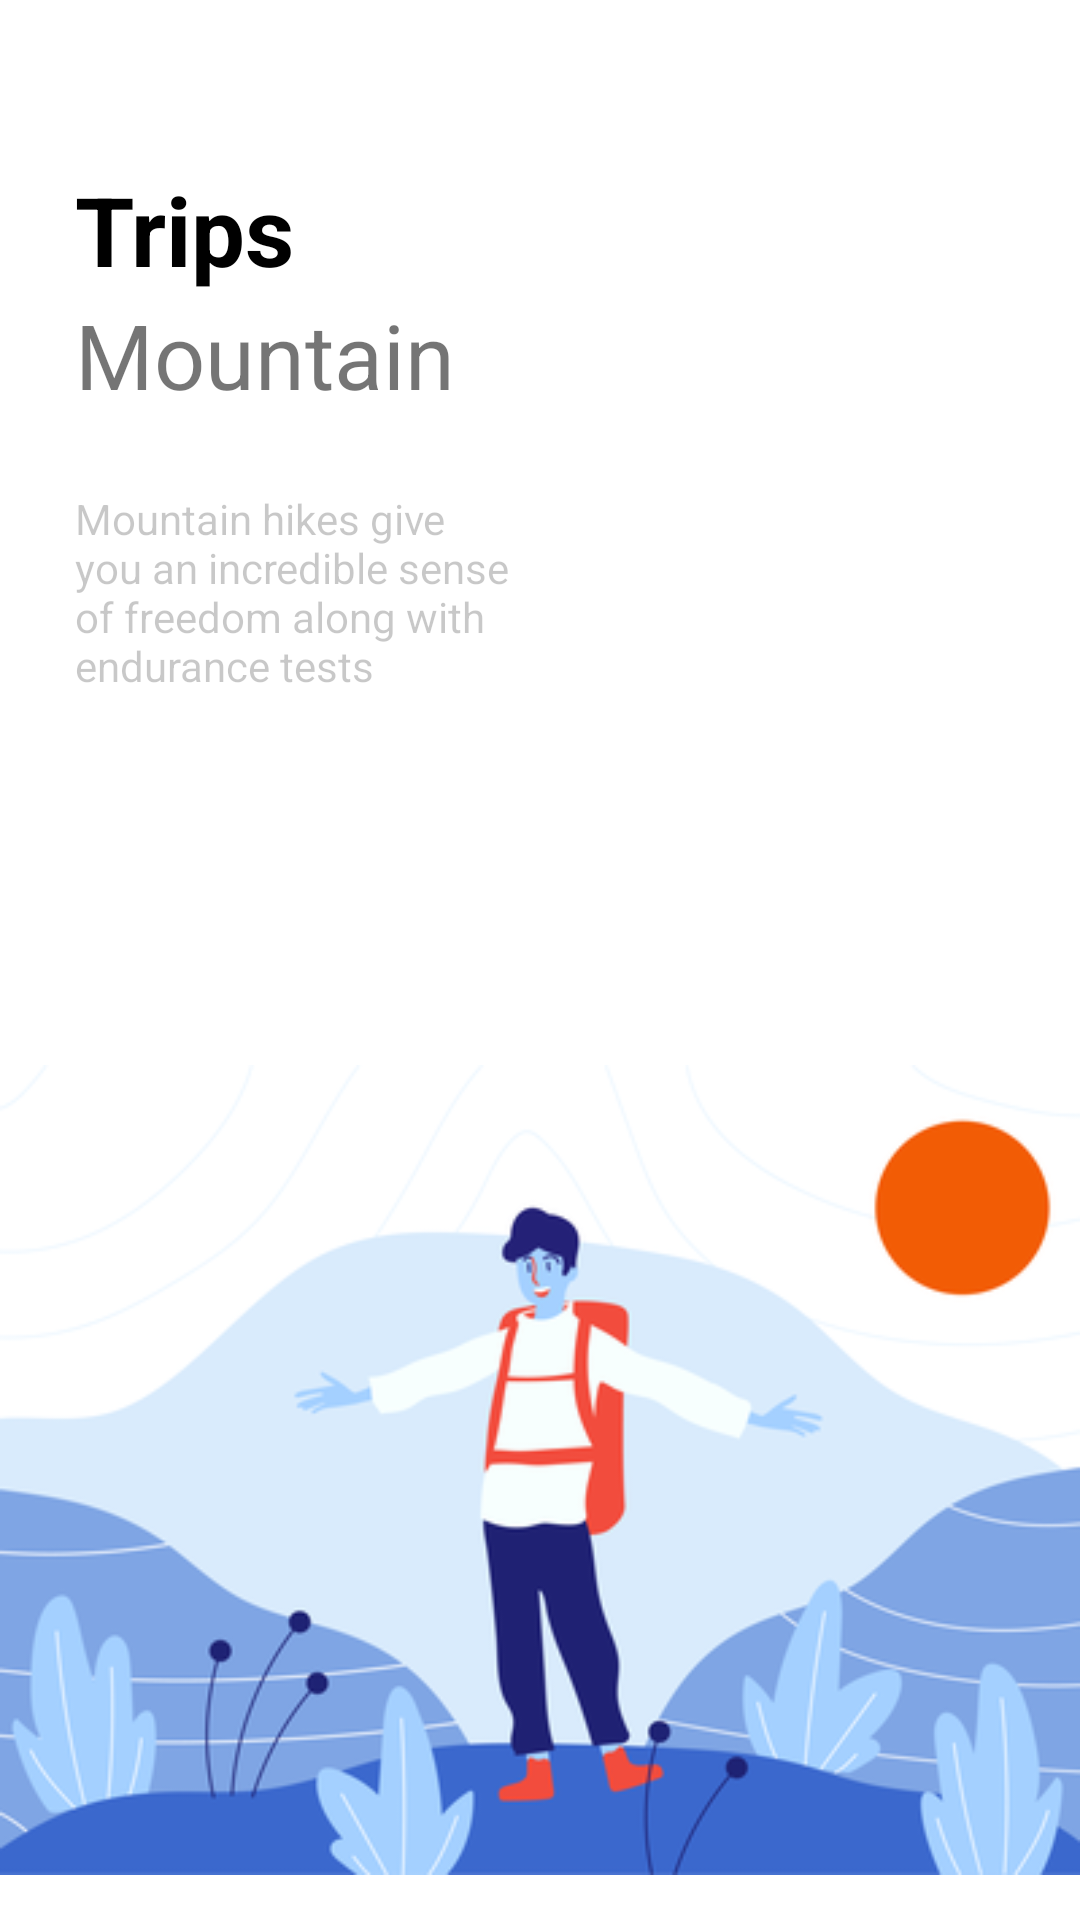

Android layout source for this screen:
<!-- AndroidManifest.xml: application theme Theme.Actividad -->
<!-- res/layout/fragment_inicio.xml -->
<?xml version="1.0" encoding="utf-8"?>
<androidx.constraintlayout.widget.ConstraintLayout xmlns:android="http://schemas.android.com/apk/res/android"
    xmlns:app="http://schemas.android.com/apk/res-auto"
    xmlns:tools="http://schemas.android.com/tools"
    android:layout_width="match_parent"
    android:layout_height="match_parent"
    tools:context=".InicioFragment"
    android:orientation="vertical">

    <LinearLayout
        android:id="@+id/linearLayout"
        android:layout_width="match_parent"
        android:layout_height="wrap_content"
        android:orientation="vertical"
        android:layout_marginTop="45dp"
        app:layout_constraintEnd_toEndOf="parent"
        app:layout_constraintStart_toStartOf="parent"
        app:layout_constraintTop_toTopOf="parent"
        android:paddingVertical="10dp">

        <TextView
            android:layout_width="wrap_content"
            android:layout_height="wrap_content"
            android:layout_marginHorizontal="25dp"
            android:text="Trips"
            android:textColor="@color/black"
            android:textSize="32sp"
            android:textStyle="bold" />

        <TextView
            android:layout_width="wrap_content"
            android:layout_height="wrap_content"
            android:layout_marginHorizontal="25dp"
            android:text="Mountain"
            android:textSize="30sp" />

        <TextView
            android:layout_width="wrap_content"
            android:layout_height="wrap_content"
            android:layout_marginStart="25dp"
            android:layout_marginTop="25dp"
            android:layout_marginEnd="170dp"
            android:alpha="0.4"
            android:text="Mountain hikes give you an incredible sense of freedom along with endurance tests"
            android:textSize="14sp" />

    </LinearLayout>

    <ImageButton
        android:id="@+id/btnIrMenu"
        android:layout_width="wrap_content"
        android:layout_height="wrap_content"
        android:background="@drawable/radius"
        android:backgroundTint="@color/btnIniio"
        android:contentDescription="@string/app_name"
        android:paddingHorizontal="35dp"
        android:paddingVertical="14dp"
        android:src="@drawable/arrow_right"
        app:layout_constraintBottom_toTopOf="@+id/imageView"
        app:layout_constraintEnd_toEndOf="parent"
        app:layout_constraintHorizontal_bias="0.09"
        app:layout_constraintStart_toStartOf="parent"
        app:layout_constraintTop_toBottomOf="@+id/linearLayout" />

    <ImageView
        android:id="@+id/imageView"
        android:layout_width="match_parent"
        android:layout_height="wrap_content"
        android:layout_gravity="bottom"
        android:contentDescription="@string/app_name"
        android:src="@drawable/hombre"
        app:layout_constraintBottom_toBottomOf="parent"
        app:layout_constraintEnd_toEndOf="parent"
        app:layout_constraintStart_toStartOf="parent" />

</androidx.constraintlayout.widget.ConstraintLayout>
<!-- resources referenced by this layout -->
<resources>
  <color name="black">#FF000000</color>
  <color name="btnIniio">#6F7EE1</color>
  <!-- drawable hombre: png bitmap (drawable, 51510 bytes) -->
  <string name="app_name">Actividad</string>
  <style name="Theme.Actividad" parent="Theme.MaterialComponents.DayNight.NoActionBar">
          
          <item name="colorPrimary">@color/black2</item>
          <item name="colorPrimaryVariant">@color/purple_700</item>
          <item name="colorOnPrimary">@color/white</item>
          
          <item name="colorSecondary">@color/teal_200</item>
          <item name="colorSecondaryVariant">@color/teal_700</item>
          <item name="colorOnSecondary">@color/black</item>
          
          <item name="android:statusBarColor" tools:targetApi="l">?attr/colorPrimaryVariant</item>
          
      </style>
  <color name="black2">#333</color>
  <color name="purple_700">#FF3700B3</color>
  <color name="white">#FFFFFFFF</color>
  <color name="teal_200">#FF03DAC5</color>
  <color name="teal_700">#FF018786</color>
</resources>
